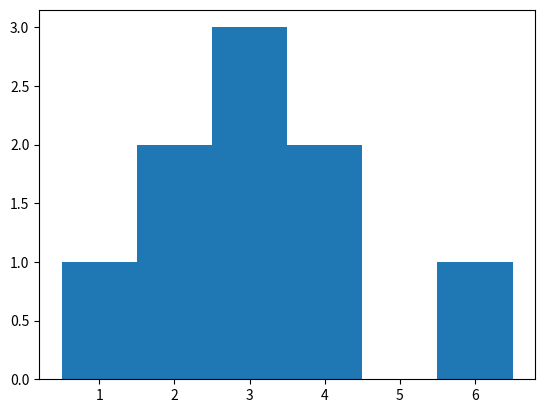

This chart was generated by the following Python code:
### BEGIN SOLUTION
from random import shuffle

class PlayingCard(object):

    def __init__(self, rank, suit):
        if rank in Deck.class_rank:
            self.rank = rank
        else:
            print('Invalid Rank!')
            
        if suit in Deck.class_suit:
            self.suit = suit
        else:
            print('Invalid Suit!')
    
    def __str__(self):
        return '{} of {}'.format(self.rank, self.suit)
    
    def __repr__(self):
        return self.__str__()
    
    
class Deck(object):
    
    # Class attributes:
    # Tuple for immutability
    class_rank = (2,3,4,5,6,7,8,9,10,'J','Q','K','A')
    class_suit = ('♠','♥','♦','♣')
    class_cards = []
    
    def __init__(self, suit = ''):
        self.suit = suit
        self.cards = []
        
        for rank in Deck.class_rank:
            for suit in Deck.class_suit:
                Deck.class_cards.append(PlayingCard(rank, suit))
                
        Deck.class_cards = Deck.class_cards[:52]
        
        if self.suit in Deck.class_suit:
            for card in Deck.class_cards:
                if self.suit == card.suit:
                    self.cards.append(card)
        else:
            self.cards = Deck.class_cards
    
        self.shuffle_deck()
        
    def shuffle_deck(self):
        # Randomly shuffles a deck of cards
        shuffle(self.cards)
        
    def deal_card(self, card_count):
        # Removes card_count amount of cards 
        # and returns a list
        
        if len(self.cards) >= card_count:
            return [self.cards.pop(amt) for amt in range(0, card_count)]
        else:
            return 'Cannot deal {} cards. The deck only has {} cards left'.format(card_count, len(self.cards))
    
### END SOLUTION

### BEGIN SOLUTION
def war():
    # Deals a card to a player and dealer
    # Highest ranked card wins (2 - lowest, A - highest)
    dict = {'2': 2, '3': 3, '4': 4, '5': 5,
            '6': 6, '7': 7, '8': 8, '9': 9, '10': 10, 
            'J': 11, 'Q': 12, 'K': 13, 'A': 14}
    deck = Deck()
 
    player = dict[str(deck.deal_card(1)[0].rank)]
    dealer = dict[str(deck.deal_card(1)[0].rank)]
    print('Player Card: {}, Dealer Card: {}'.format(player, dealer))
    
    if player > dealer:
        print('Player wins!')
    elif player < dealer:
        print('Dealer wins!')
    else:
        print('It\'s a tie!')
    
### END SOLUTION

### BEGIN SOLUTION
# I could not figure out the __str__ method and how to properly
# print out the board with the pieces but I think the rest of
# my implementation is good
import random

class Marble(object):
    # pos X or row Y
    # bounces left - pos X of row Y+1
    # bounces right - pos X+1 of row Y
    
    def __init__(self, label):
        self.label = label
        self.pos = 0
        self.row = 0
        
class GaltonBox(object):
    
    def __init__(self, N):
        self.size_of_box = N
        self.container = []
        
    def insert_marble(self, obj):
        # accept a Marble instance (obj)
        # and set its position to pos 0, row 0
        obj.pos = 0
        obj.row = 0
        self.container.append(obj)
        
    def time_step(self):        
        for obj in self.container:
            if obj.pos == self.size_of_box - 1:
                continue
            else:
                if random.random() < 0.5: # bounces left
                    obj.pos = obj.pos
                    obj.row += 1
                else: # bounces right
                    obj.pos += 1
                    obj.row = obj.row
                    
    def __str__(self):
        for row in range(1, self.size_of_box+1):
            for pos in range(0,row):
                for obj in self.container:
                    if obj.row == row-1 and obj.pos == pos:
                        print(obj.label)
                    else:
                        print('-'*row)
        return ""
            
    def __repr__(self):
        return self.__str__()      
    
### END SOLUTION

# Sample code below - you will have to adjust it to work for your code.

%matplotlib inline
import matplotlib.pyplot as plt
import numpy as np

x_positions = (2,3,4,6,7,4,3,2,3,1)
cutoffs = np.arange(min(x_positions) - .5, max(x_positions)+.5)
plt.hist(x_positions, bins = cutoffs)

### BEGIN SOLUTION
    
### END SOLUTION